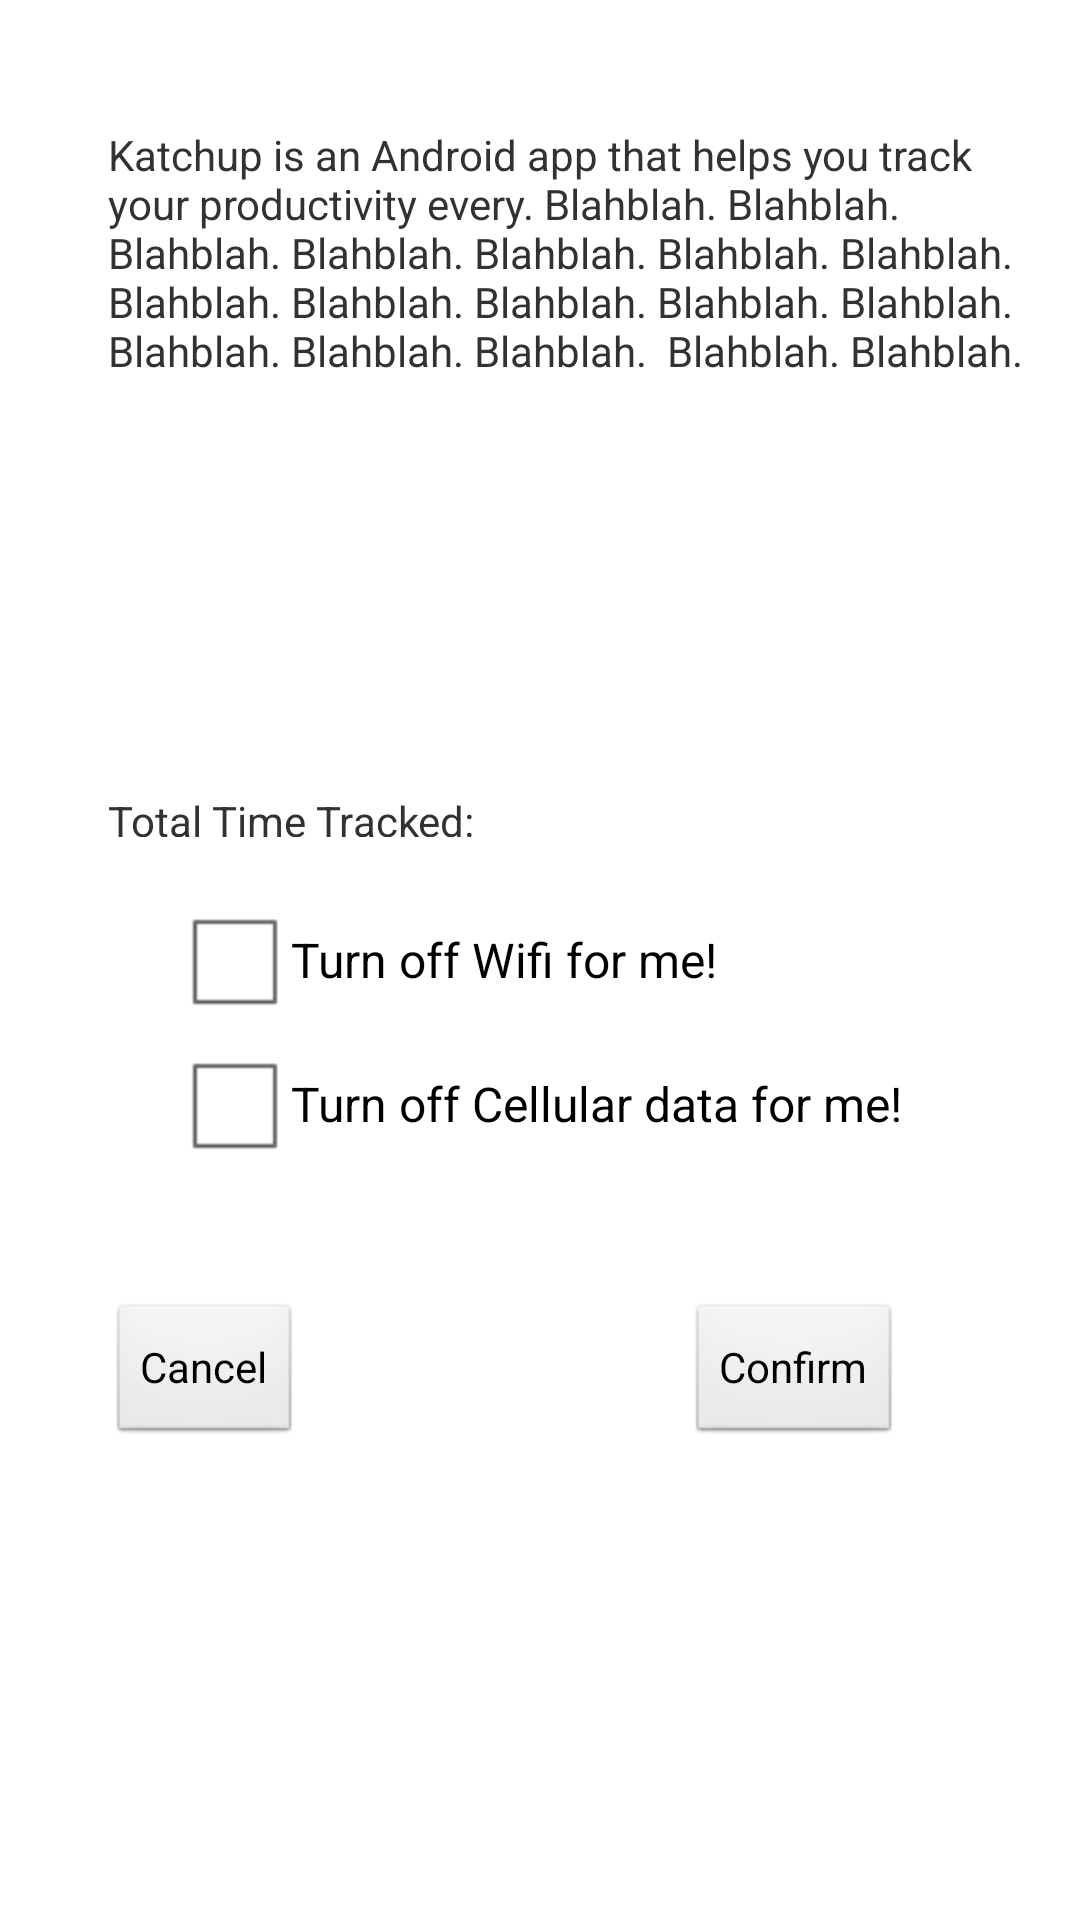

Write the Android layout XML for this screen, with the resource values it uses.
<!-- AndroidManifest.xml: application theme AppTheme -->
<!-- res/layout/activity_setting.xml -->
<RelativeLayout xmlns:android="http://schemas.android.com/apk/res/android"
    xmlns:tools="http://schemas.android.com/tools"
    android:layout_width="match_parent"
    android:layout_height="match_parent"
    android:paddingBottom="@dimen/activity_vertical_margin"
    android:paddingLeft="@dimen/activity_horizontal_margin"
    android:paddingRight="@dimen/activity_horizontal_margin"
    android:paddingTop="@dimen/activity_vertical_margin"
    tools:context=".SettingActivity" >

    <TextView
        android:id="@+id/textView1"
        android:layout_width="match_parent"
        android:layout_height="wrap_content"
        android:layout_alignParentLeft="true"
        android:layout_alignParentTop="true"
        android:layout_marginLeft="20dp"
        android:layout_marginTop="26dp"
        android:text="Katchup is an Android app that helps you track your productivity every. Blahblah. Blahblah. Blahblah. Blahblah. Blahblah. Blahblah. Blahblah. Blahblah. Blahblah. Blahblah. Blahblah. Blahblah. Blahblah. Blahblah. Blahblah.  Blahblah. Blahblah." />

    <Button
        android:id="@+id/cancel_btn"
        android:layout_width="wrap_content"
        android:layout_height="wrap_content"
        android:layout_alignLeft="@+id/textView1"
        android:layout_below="@+id/cellularBox"
        android:layout_marginTop="42dp"
        android:text="Cancel" />

    <CheckBox
        android:id="@+id/cellularBox"
        android:layout_width="wrap_content"
        android:layout_height="wrap_content"
        android:layout_below="@+id/wifiBox"
        android:layout_centerHorizontal="true"
        android:text="Turn off Cellular data for me!" />

    <Button
        android:id="@+id/confirm_btn"
        android:layout_width="wrap_content"
        android:layout_height="wrap_content"
        android:layout_alignBaseline="@+id/cancel_btn"
        android:layout_alignBottom="@+id/cancel_btn"
        android:layout_alignRight="@+id/cellularBox"
        android:text="Confirm" />

    <CheckBox
        android:id="@+id/wifiBox"
        android:layout_width="wrap_content"
        android:layout_height="wrap_content"
        android:layout_alignLeft="@+id/cellularBox"
        android:layout_centerVertical="true"
        android:text="Turn off Wifi for me!" />

    <TextView
        android:id="@+id/totalTime"
        android:layout_width="match_parent"
        android:layout_height="20dp"
        android:layout_above="@+id/wifiBox"
        android:layout_alignLeft="@+id/textView1"
        android:layout_marginBottom="17dp"
        android:paddingTop="5dp"
        android:text="Total Time Tracked: " />

</RelativeLayout>
<!-- resources referenced by this layout -->
<resources>
  <dimen name="activity_horizontal_margin">16dp</dimen>
  <dimen name="activity_vertical_margin">16dp</dimen>
  <style name="AppTheme" parent="AppBaseTheme">
          
      </style>
  <style name="AppBaseTheme" parent="android:Theme.Light">
          
      </style>
</resources>
